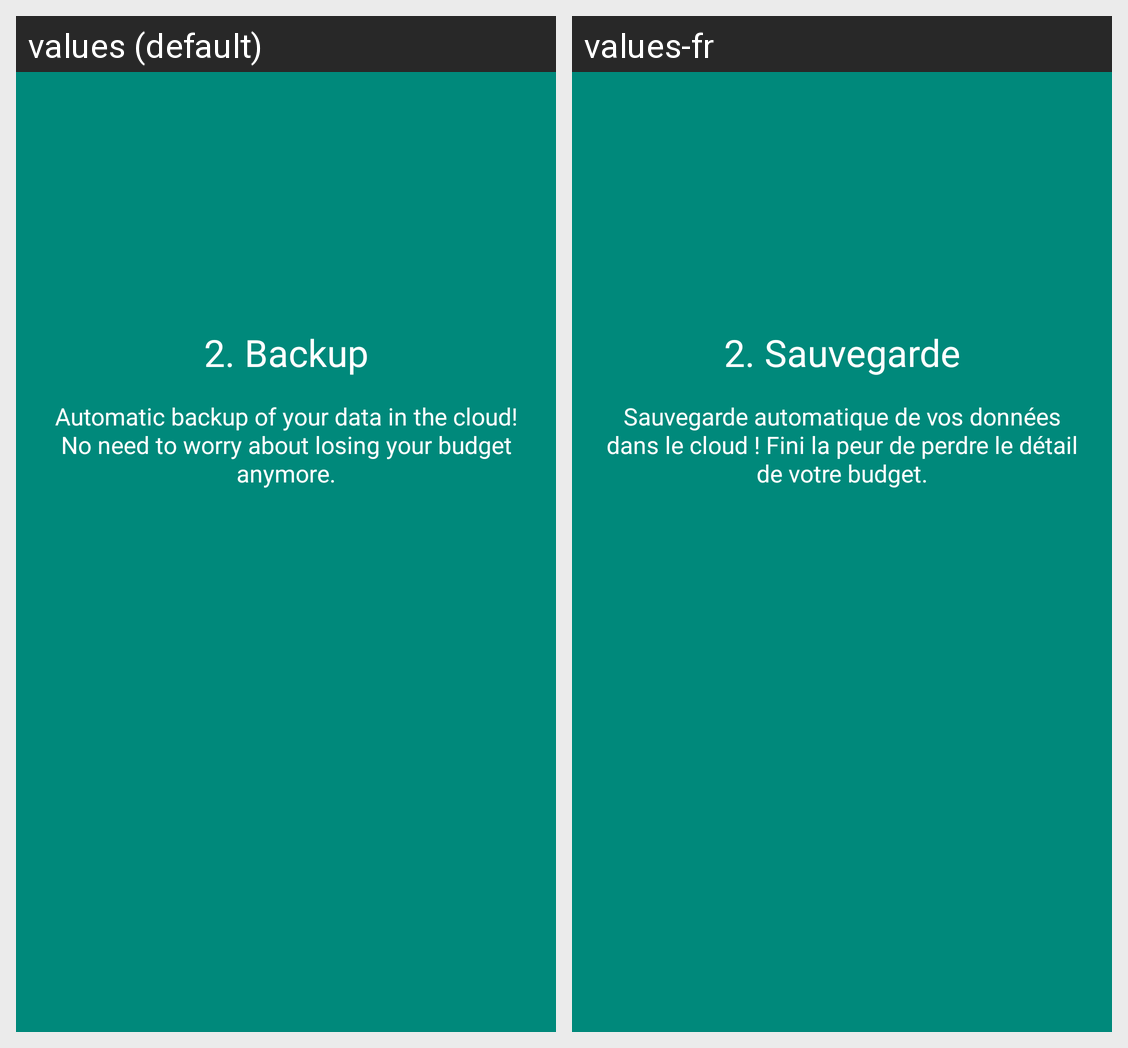

The same Android screen rendered under two of its app's locales, left to right. List the strings drawn on it with the default value and each locale's translation.
Android screen res/layout/fragment_premium2.xml rendered under 2 locales, left to right: values (default), values-fr. Device: Nexus 5 (rendered at 1080×1920; each locale shown at half size, 540×960, under a caption strip naming it); theme LoadingTheme.
Strings drawn on this screen, with the default value and each locale's value (text and hints the layout hard-codes, and strings that could not be matched under every locale, appear in the picture but are not listed):

premium_popup_not_premium_feature_more_backup_title
  values: 2. Backup
  values-fr: 2. Sauvegarde

premium_popup_not_premium_feature_more_backup_message
  values: Automatic backup of your data in the cloud! No need to worry about losing your budget anymore.
  values-fr: Sauvegarde automatique de vos données dans le cloud ! Fini la peur de perdre le détail de votre budget.
